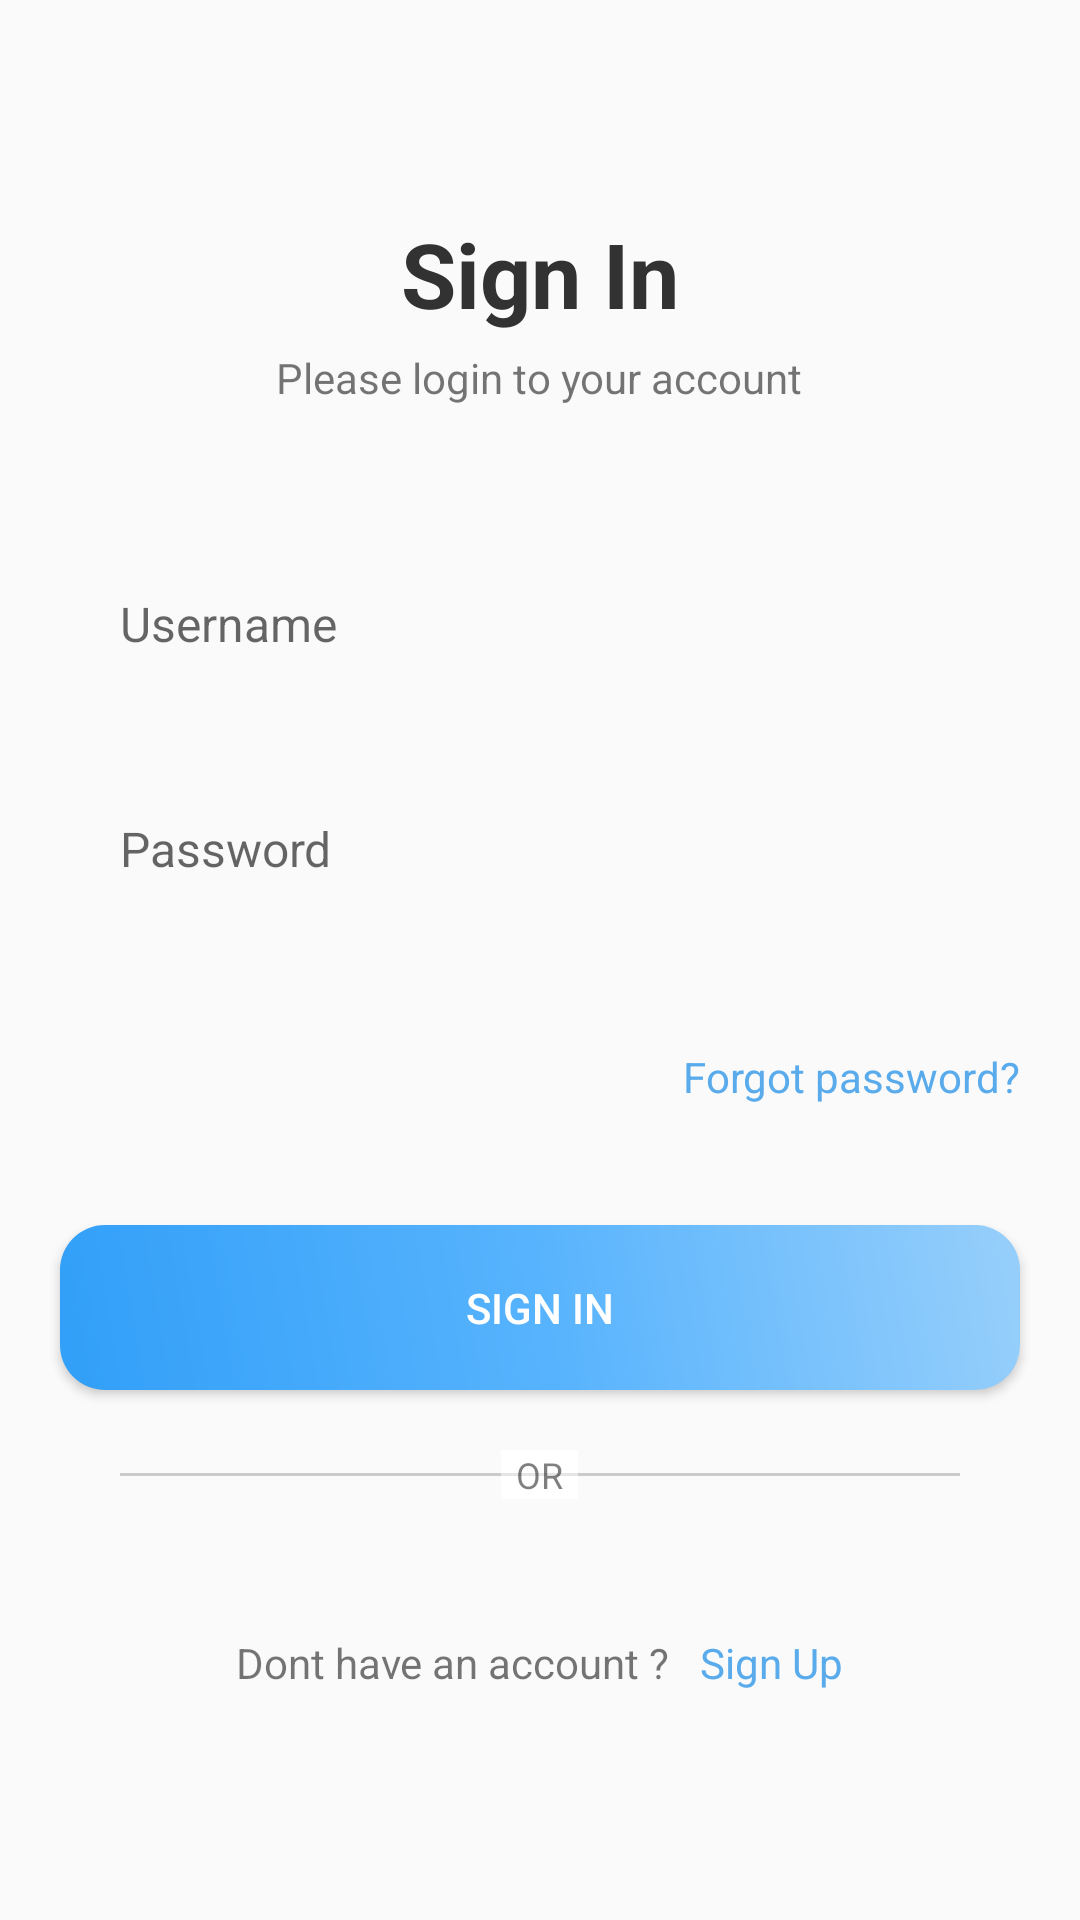

This screen was rendered from an Android layout file. Write that file and the resources it references.
<!-- AndroidManifest.xml: application theme Theme.NeatLearn -->
<!-- res/layout/activity_student_login.xml -->
<?xml version="1.0" encoding="utf-8"?>
<LinearLayout xmlns:android="http://schemas.android.com/apk/res/android"
    xmlns:app="http://schemas.android.com/apk/res-auto"
    xmlns:tools="http://schemas.android.com/tools"
    android:layout_width="match_parent"
    android:layout_height="match_parent"
    android:orientation="vertical"
    android:gravity="center"
    tools:context=".studentLogin">

    <TextView
        android:layout_width="wrap_content"
        android:layout_height="wrap_content"
        android:layout_gravity="center"
        android:text="Sign In"
        android:textSize="30sp"
        android:textStyle="bold"
        android:textColor="#323232"
        />

    <TextView
        android:layout_width="wrap_content"
        android:layout_height="wrap_content"
        android:layout_gravity="center"
        android:text="Please login to your account"
        android:layout_margin="5dp"
        />

    <EditText
        android:layout_width="match_parent"
        android:layout_height="55dp"
        android:background="@drawable/round_back_dark_blue5_15"
        android:hint="Username"
        android:id="@+id/editUsername"
        android:maxLines="1"
        android:inputType="text"
        android:textSize="16dp"
        android:paddingStart="20dp"
        android:paddingEnd="20dp"
        android:layout_marginStart="20dp"
        android:layout_marginEnd="20dp"
        android:layout_marginTop="40dp"
        />
    <RelativeLayout
        android:layout_width="match_parent"
        android:layout_height="55dp"
        android:layout_marginStart="20dp"
        android:layout_marginEnd="20dp"
        android:layout_marginTop="20dp"
        android:background="@drawable/round_back_dark_blue5_15">

        <EditText
            android:id="@+id/editPassword"
            android:layout_width="match_parent"
            android:layout_height="match_parent"
            android:background="@android:color/transparent"
            android:hint="Password"
            android:inputType="textPassword"
            android:maxLines="1"
            android:paddingStart="20dp"
            android:paddingEnd="20dp"
            android:textSize="16dp" />

        <ImageView
            android:id="@+id/passwordIcon"
            android:layout_width="40dp"
            android:layout_height="40dp"
            android:layout_alignParentEnd="true"
            android:layout_alignParentRight="true"
            android:layout_centerVertical="true"
            android:layout_marginEnd="20dp"
            android:adjustViewBounds="true"
            android:padding="10dp"
            android:src="@drawable/password_show"
            android:layout_marginRight="20dp" />
    </RelativeLayout>

    <TextView
        android:layout_width="match_parent"
        android:layout_height="wrap_content"
        android:textColor="@android:color/holo_red_dark"
        android:text=""
        android:layout_marginLeft="20dp"
        android:layout_marginRight="20dp"
        android:paddingStart="10dp"
        android:paddingEnd="10dp"
        android:id="@+id/txtAlert"/>

    <TextView
        android:layout_width="wrap_content"
        android:layout_height="wrap_content"
        android:layout_gravity="end"
        android:id="@+id/btnForgotPassword"
        android:text="Forgot password?"
        android:layout_marginTop="20dp"
        android:layout_marginEnd="20dp"
        android:textColor="@color/appcolor"
        />

    <androidx.appcompat.widget.AppCompatButton
        android:layout_width="match_parent"
        android:layout_height="55dp"
        android:layout_marginEnd="20dp"
        android:layout_marginStart="20dp"
        android:text="Sign In"
        android:id="@+id/buttonSignIn"
        android:textAllCaps="true"
        android:layout_marginTop="40dp"
        android:background="@drawable/round_back_primary_15"
        android:textColor="#FFFFFF"
        />

    <RelativeLayout
        android:layout_width="match_parent"
        android:layout_height="wrap_content"
        android:layout_marginTop="20dp"
        android:layout_marginStart="20dp"
        android:layout_marginEnd="20dp">

        <View
            android:layout_width="match_parent"
            android:layout_height="1dp"
            android:layout_centerVertical="true"
            android:background="#1A000000"
            android:layout_toStartOf="@+id/orTxt"
            android:layout_marginEnd="20dp"
            android:layout_marginStart="20dp"
            />
        <TextView
            android:layout_width="wrap_content"
            android:layout_height="wrap_content"
            android:text="OR"
            android:textSize="12sp"
            android:layout_centerInParent="true"
            android:textColor="#80000000"
            android:background="@color/white"
            android:paddingRight="5dp"
            android:paddingLeft="5dp"
            />

        <View
            android:layout_width="match_parent"
            android:layout_height="1dp"
            android:layout_centerVertical="true"
            android:layout_marginStart="20dp"
            android:layout_marginEnd="20dp"
            android:layout_toEndOf="@+id/orTxt"
            android:background="#1A000000" />
    </RelativeLayout>
    <LinearLayout
        android:layout_width="wrap_content"
        android:layout_height="wrap_content"
        android:orientation="horizontal"
        android:gravity="center"
        android:layout_marginTop="40dp">

        <TextView
            android:layout_width="wrap_content"
            android:layout_height="wrap_content"
            android:layout_gravity="center"
            android:text="Dont have an account ?"
            android:layout_margin="5dp"/>
        <TextView
            android:layout_width="wrap_content"
            android:layout_height="wrap_content"
            android:layout_gravity="center"
            android:id="@+id/btnsignup"
            android:text="Sign Up"
            android:textColor="@color/appcolor"
            android:layout_margin="5dp"/>
    </LinearLayout>
</LinearLayout>
<!-- resources referenced by this layout -->
<resources>
  <color name="appcolor">#59ABEC</color>
  <color name="white">#FFFFFFFF</color>
  <!-- drawable round_back_primary_15 (drawable) -->
  <?xml version="1.0" encoding="utf-8"?>
  <shape xmlns:android="http://schemas.android.com/apk/res/android"
      android:shape="rectangle">
      <corners android:radius="15dp"/>
      <gradient
          android:startColor="#319FF8"
          android:centerColor="#57B3FD"
          android:endColor="#97CFFB"
          android:angle="45"
          />
  </shape>
  <style name="Theme.NeatLearn" parent="Theme.AppCompat.Light.DarkActionBar">
          
          <item name="colorPrimary">@color/purple_500</item>
          <item name="colorPrimaryVariant">@color/purple_700</item>
          <item name="colorOnPrimary">@color/white</item>
          
          <item name="colorSecondary">@color/teal_200</item>
          <item name="colorSecondaryVariant">@color/teal_700</item>
          <item name="colorOnSecondary">@color/black</item>
          
          <item name="android:statusBarColor" tools:targetApi="l">?attr/colorPrimaryVariant</item>
          
      </style>
  <color name="purple_500">#59ABEC</color>
  <color name="purple_700">#59ABEC</color>
  <color name="teal_200">#FF03DAC5</color>
  <color name="teal_700">#FF018786</color>
  <color name="black">#FF000000</color>
</resources>
